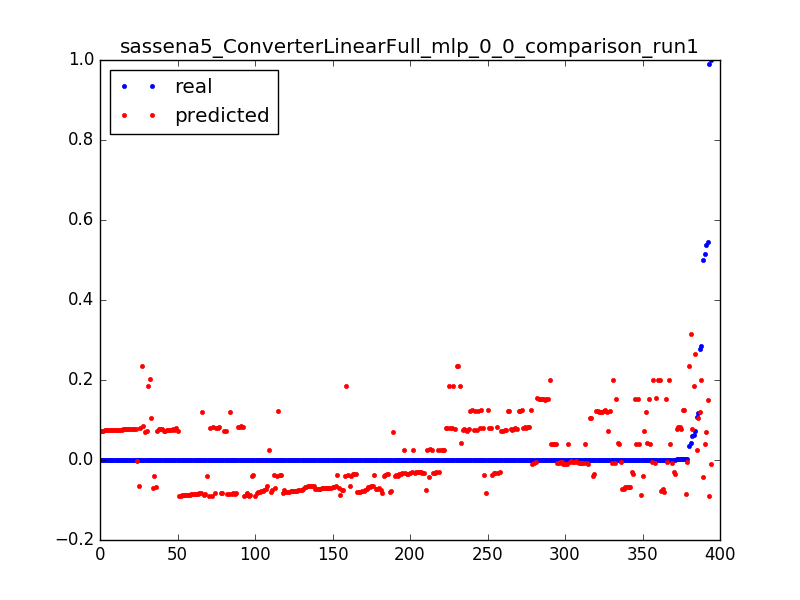

Source data for this figure (header and first rows):
0.06248479829956304, 0.185106346232, 0.0031847133757961785
0.0001612, 0.1853, 0.006369
0.000164, 0.1856, 0.009554
0.000127, 0.1858, 0.01274
0.0001903, 0.186, 0.01592
0.0001647, 0.1862, 0.01911
0.03568, 0.2339, 0.003185
0.0001662, 0.2342, 0.006369
0.0001662, 0.2344, 0.009554
6.657146499248996e-05, 0.2346, 0.01274
0.000105, 0.07068, 0.003185
0.5382, 0.0709, 0.006369
0.0001614, 0.07112, 0.009554
0.0001556, 0.07134, 0.01274
0.0005197, 0.07157, 0.01592
0.0001598, 0.07179, 0.01911
0.0001604, 0.07201, 0.02229
0.0003431, 0.07223, 0.02548
0.0001598, 0.07245, 0.02866
0.0001604, 0.07268, 0.03185
0.000253, 0.0729, 0.03503
0.000249, 0.07312, 0.03822
0.0001601, 0.07334, 0.0414
0.000253, 0.07357, 0.04459
0.000249, 0.07379, 0.04777
0.0001599, 0.07401, 0.05096
0.0002531, 0.07423, 0.05414
0.0002496, 0.07446, 0.05732
0.0001598, 0.07468, 0.06051
0.0002533, 0.0749, 0.06369
0.0002486, 0.07512, 0.06688
0.0001598, 0.07535, 0.07006
0.0001598, 0.07557, 0.07325
0.000253, 0.07579, 0.07643
0.0002493, 0.07601, 0.07962
0.0001598, 0.07623, 0.0828
0.00144, 0.07646, 0.08599
0.001431, 0.07668, 0.08917
0.0001595, 0.0769, 0.09236
0.0002533, 0.07712, 0.09554
0.0002492, 0.07735, 0.09873
0.0001598, 0.07757, 0.1019
0.0002533, 0.07779, 0.1051
0.0001595, 0.07801, 0.1083
0.0002488, 0.07824, 0.1115
0.0002533, 0.07846, 0.1146
0.0001596, 0.07868, 0.1178
0.0002497, 0.0789, 0.121
0.00016, 0.07913, 0.1242
0.0002533, 0.07935, 0.1274
0.0002499, 0.07957, 0.1306
0.0001603, 0.07979, 0.1338
0.0002541, 0.08001, 0.1369
0.0002503, 0.08024, 0.1401
0.0001603, 0.08046, 0.1433
0.0002541, 0.08068, 0.1465
0.0001603, 0.0809, 0.1497
0.0002503, 0.08113, 0.1529
0.0002541, 0.08135, 0.1561
0.0001603, 0.08157, 0.1592
0.000251, 0.08179, 0.1624
... 334 more rows
